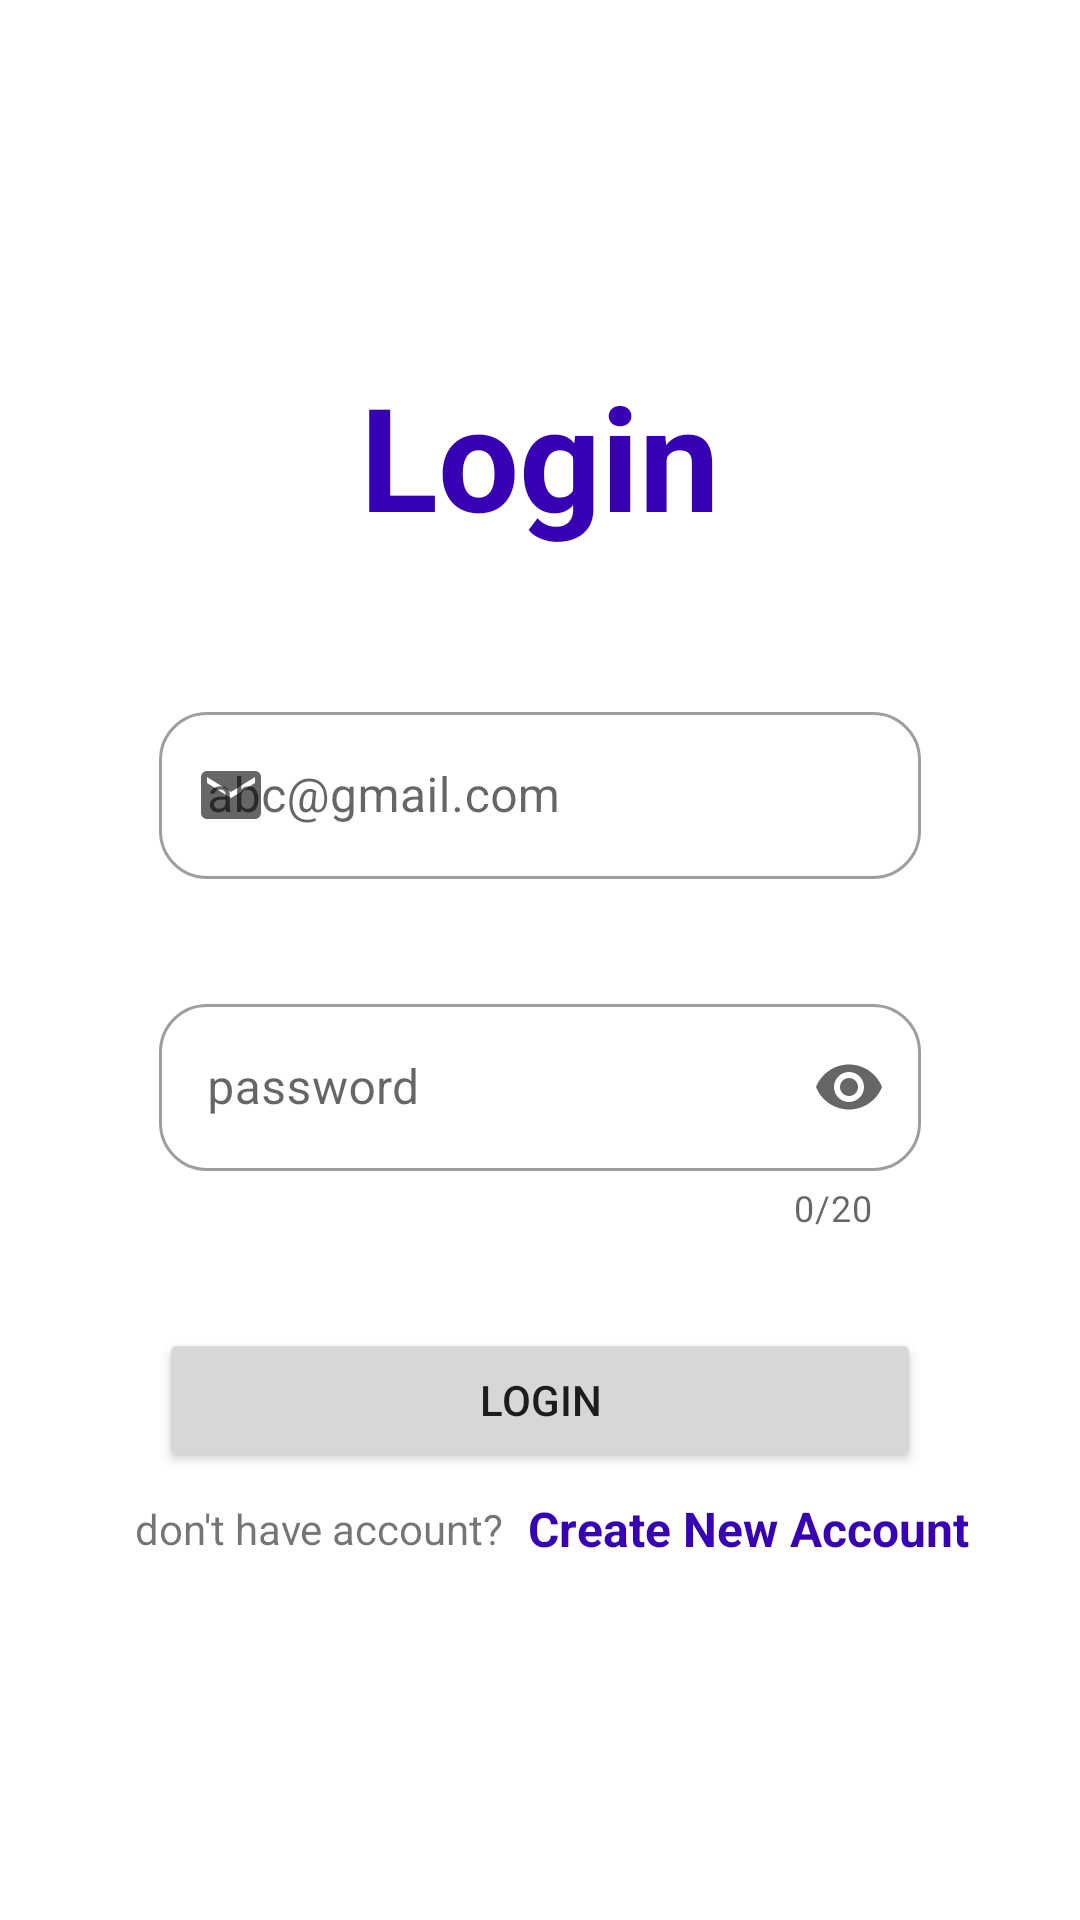

The Android layout XML behind this screen, and the referenced resources:
<!-- AndroidManifest.xml: application theme Theme.News -->
<!-- res/layout/activity_login.xml -->
<?xml version="1.0" encoding="utf-8"?>
<layout xmlns:android="http://schemas.android.com/apk/res/android"
    xmlns:app="http://schemas.android.com/apk/res-auto"
    xmlns:tools="http://schemas.android.com/tools">

    <data>
        <variable
            name="viewmodel"
            type="com.example.news.login.LoginViewModel" />

    </data>

    <ScrollView
        android:layout_width="match_parent"
        android:layout_height="match_parent">

        <LinearLayout
            android:layout_width="match_parent"
            android:layout_height="wrap_content"
            android:layout_gravity="center"
            android:gravity="center"
            android:orientation="vertical"
            tools:context=".MainActivity">

            <TextView
                android:layout_width="match_parent"
                android:layout_height="wrap_content"
                android:layout_gravity="center"
                android:gravity="center"
                android:text="@string/login"
                android:textColor="@color/purple_700"
                android:textSize="48sp"
                android:textStyle="bold" />

            <LinearLayout
                android:layout_width="wrap_content"
                android:layout_height="wrap_content"
                android:layout_marginTop="32dp"
                android:orientation="vertical">


                <com.google.android.material.textfield.TextInputLayout
                    style="@style/Widget.MaterialComponents.TextInputLayout.OutlinedBox"
                    android:layout_width="match_parent"
                    android:layout_height="wrap_content"
                    android:layout_marginStart="16dp"
                    android:layout_marginTop="16dp"
                    android:layout_marginEnd="16dp"
                    android:hint="@string/enter_your_email"
                    app:boxBackgroundMode="outline"
                    app:boxCornerRadiusBottomEnd="16dp"
                    app:boxCornerRadiusBottomStart="16dp"
                    app:boxCornerRadiusTopEnd="16dp"
                    app:boxCornerRadiusTopStart="16dp"
                    app:endIconMode="clear_text"
                    app:errorEnabled="true"
                    app:errorIconDrawable="@drawable/ic_baseline_error_24"
                    app:errorTextColor="@color/red"
                    app:startIconDrawable="@drawable/ic_baseline_email_24">

                    <com.google.android.material.textfield.TextInputEditText
                        android:id="@+id/edtEmail"
                        android:layout_width="match_parent"
                        android:layout_height="wrap_content"
                        android:maxLength="20" />

                </com.google.android.material.textfield.TextInputLayout>


                <com.google.android.material.textfield.TextInputLayout

                    style="@style/Widget.MaterialComponents.TextInputLayout.OutlinedBox"
                    android:layout_width="match_parent"
                    android:layout_height="wrap_content"
                    android:layout_marginStart="16dp"
                    android:layout_marginTop="16dp"
                    android:layout_marginEnd="16dp"
                    android:hint="@string/password"
                    app:boxBackgroundMode="outline"
                    app:boxCornerRadiusBottomEnd="16dp"
                    app:boxCornerRadiusBottomStart="16dp"
                    app:boxCornerRadiusTopEnd="16dp"
                    app:boxCornerRadiusTopStart="16dp"
                    app:counterEnabled="true"
                    app:counterMaxLength="20"
                    app:endIconMode="password_toggle"
                    app:errorEnabled="true"
                    app:errorIconDrawable="@drawable/ic_baseline_error_24"
                    app:errorTextColor="@color/red">

                    <com.google.android.material.textfield.TextInputEditText
                        android:id="@+id/edtPassword"
                        android:layout_width="match_parent"
                        android:layout_height="wrap_content"
                        android:inputType="textPassword"
                        android:maxLength="20" />

                </com.google.android.material.textfield.TextInputLayout>

                <Button
                    android:id="@+id/btnLogin"
                    android:layout_width="match_parent"
                    android:layout_height="wrap_content"
                    android:layout_marginStart="16dp"
                    android:layout_marginTop="32dp"
                    android:layout_marginEnd="16dp"
                    android:text="@string/login" />

                <LinearLayout
                    android:layout_width="match_parent"
                    android:layout_height="wrap_content"
                    android:layout_gravity="center"
                    android:layout_marginTop="8dp"
                    android:gravity="center"
                    android:orientation="horizontal">


                    <TextView
                        android:layout_width="wrap_content"
                        android:layout_height="wrap_content"
                        android:layout_marginStart="8dp"
                        android:text="@string/don_t_have_account" />

                    <TextView
                        android:layout_width="wrap_content"
                        android:layout_height="wrap_content"
                        android:layout_marginStart="8dp"
                        android:text="@string/create_new_account"
                        android:textColor="@color/purple_700"
                        android:textSize="16sp"
                        android:textStyle="bold" />

                </LinearLayout>

            </LinearLayout>

        </LinearLayout>

    </ScrollView>
</layout>
<!-- resources referenced by this layout -->
<resources>
  <color name="purple_700">#FF3700B3</color>
  <color name="red">#CC0505</color>
  <!-- drawable ic_baseline_email_24 (drawable) -->
  <vector android:height="24dp" android:tint="#470182"
      android:viewportHeight="24" android:viewportWidth="24"
      android:width="24dp" xmlns:android="http://schemas.android.com/apk/res/android">
      <path android:fillColor="@android:color/white" android:pathData="M20,4L4,4c-1.1,0 -1.99,0.9 -1.99,2L2,18c0,1.1 0.9,2 2,2h16c1.1,0 2,-0.9 2,-2L22,6c0,-1.1 -0.9,-2 -2,-2zM20,8l-8,5 -8,-5L4,6l8,5 8,-5v2z"/>
  </vector>
  <!-- drawable ic_baseline_error_24 (drawable) -->
  <vector android:height="24dp" android:tint="#CF0303"
      android:viewportHeight="24" android:viewportWidth="24"
      android:width="24dp" xmlns:android="http://schemas.android.com/apk/res/android">
      <path android:fillColor="@android:color/white" android:pathData="M12,2C6.48,2 2,6.48 2,12s4.48,10 10,10 10,-4.48 10,-10S17.52,2 12,2zM13,17h-2v-2h2v2zM13,13h-2L11,7h2v6z"/>
  </vector>
  <string name="create_new_account">Create New Account</string>
  <string name="don_t_have_account">don\'t have account?</string>
  <string name="enter_your_email">abc@gmail.com</string>
  <string name="login">Login</string>
  <string name="password">password</string>
  <style name="Theme.News" parent="Theme.MaterialComponents.DayNight.NoActionBar">
          
          <item name="colorPrimary">@color/purple_500</item>
          <item name="colorPrimaryVariant">@color/purple_700</item>
          <item name="colorOnPrimary">@color/white</item>
          
          <item name="colorSecondary">@color/teal_200</item>
          <item name="colorSecondaryVariant">@color/teal_700</item>
          <item name="colorOnSecondary">@color/black</item>
          
          <item name="android:statusBarColor" tools:targetApi="l">?attr/colorPrimaryVariant</item>
          
      </style>
  <color name="purple_500">#FF6200EE</color>
  <color name="white">#FFFFFFFF</color>
  <color name="teal_200">#FF03DAC5</color>
  <color name="teal_700">#FF018786</color>
  <color name="black">#FF000000</color>
</resources>
